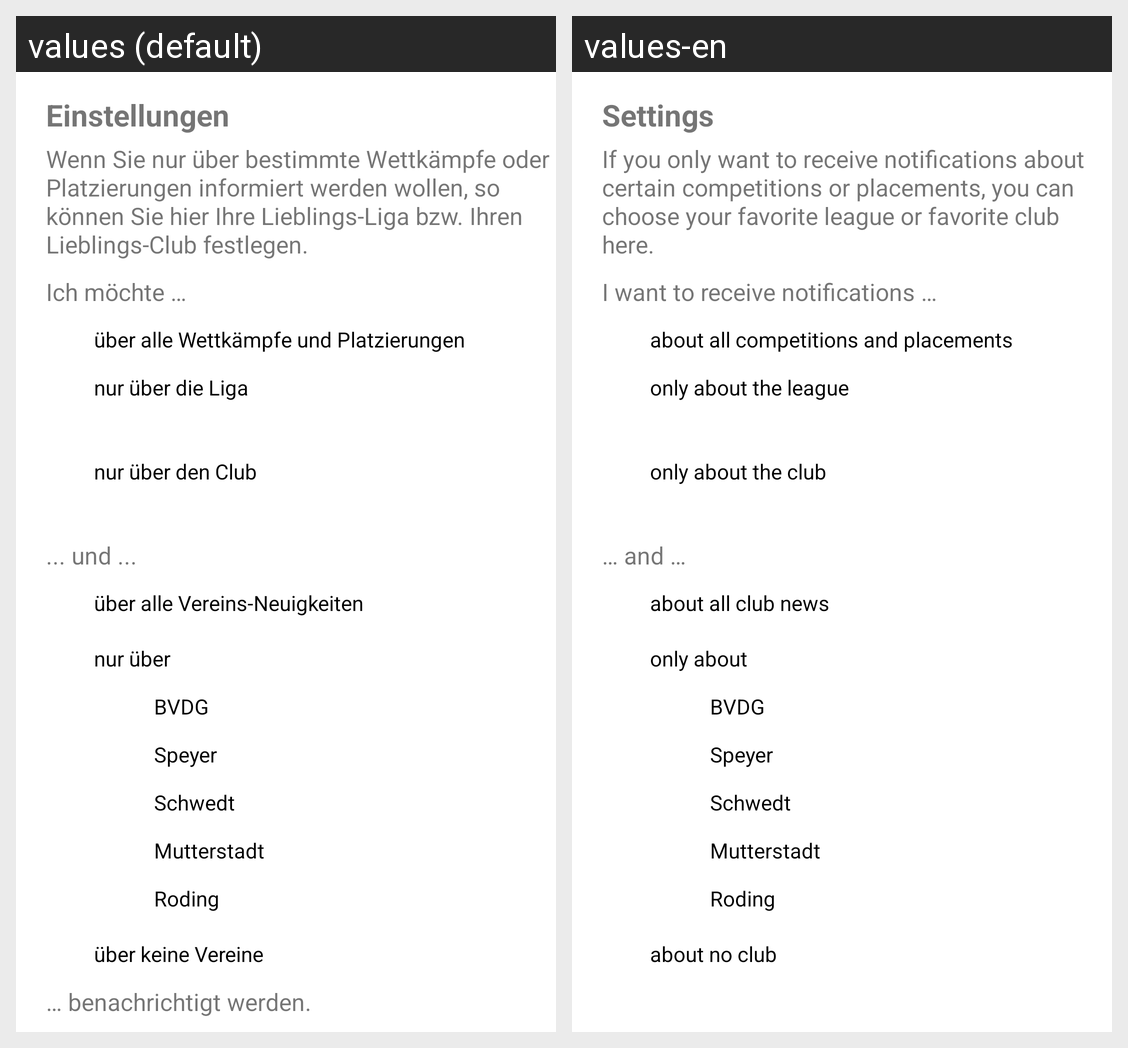

Translations of the strings shown on this Android screen, per locale in the grid:
Android screen res/layout/fragment_settings.xml rendered under 2 locales, left to right: values (default), values-en. Device: Nexus 5 (rendered at 1080×1920; each locale shown at half size, 540×960, under a caption strip naming it); theme MyMaterialTheme.
Strings drawn on this screen, with the default value and each locale's value (text and hints the layout hard-codes, and strings that could not be matched under every locale, appear in the picture but are not listed):

settings
  values: Einstellungen
  values-en: Settings

filter_notifications
  values: Wenn Sie nur über bestimmte Wettkämpfe oder Platzierungen informiert werden wollen, so können Sie hier Ihre Lieblings-Liga bzw. Ihren Lieblings-Club festlegen.
  values-en: If you only want to receive notifications about certain competitions or placements, you can choose your favorite league or favorite club here.

i_want_to
  values: Ich möchte …
  values-en: I want to receive notifications …

no_favorites
  values: über alle Wettkämpfe und Platzierungen
  values-en: about all competitions and placements

favorite_relay
  values: nur über die Liga
  values-en: only about the league

favorite_club
  values: nur über den Club
  values-en: only about the club

settingsAnd
  values: ... und ...
  values-en: … and …

allClubNews
  values: über alle Vereins-Neuigkeiten
  values-en: about all club news

settings_news_only_about
  values: nur über
  values-en: only about

settings_news_none
  values: über keine Vereine
  values-en: about no club
